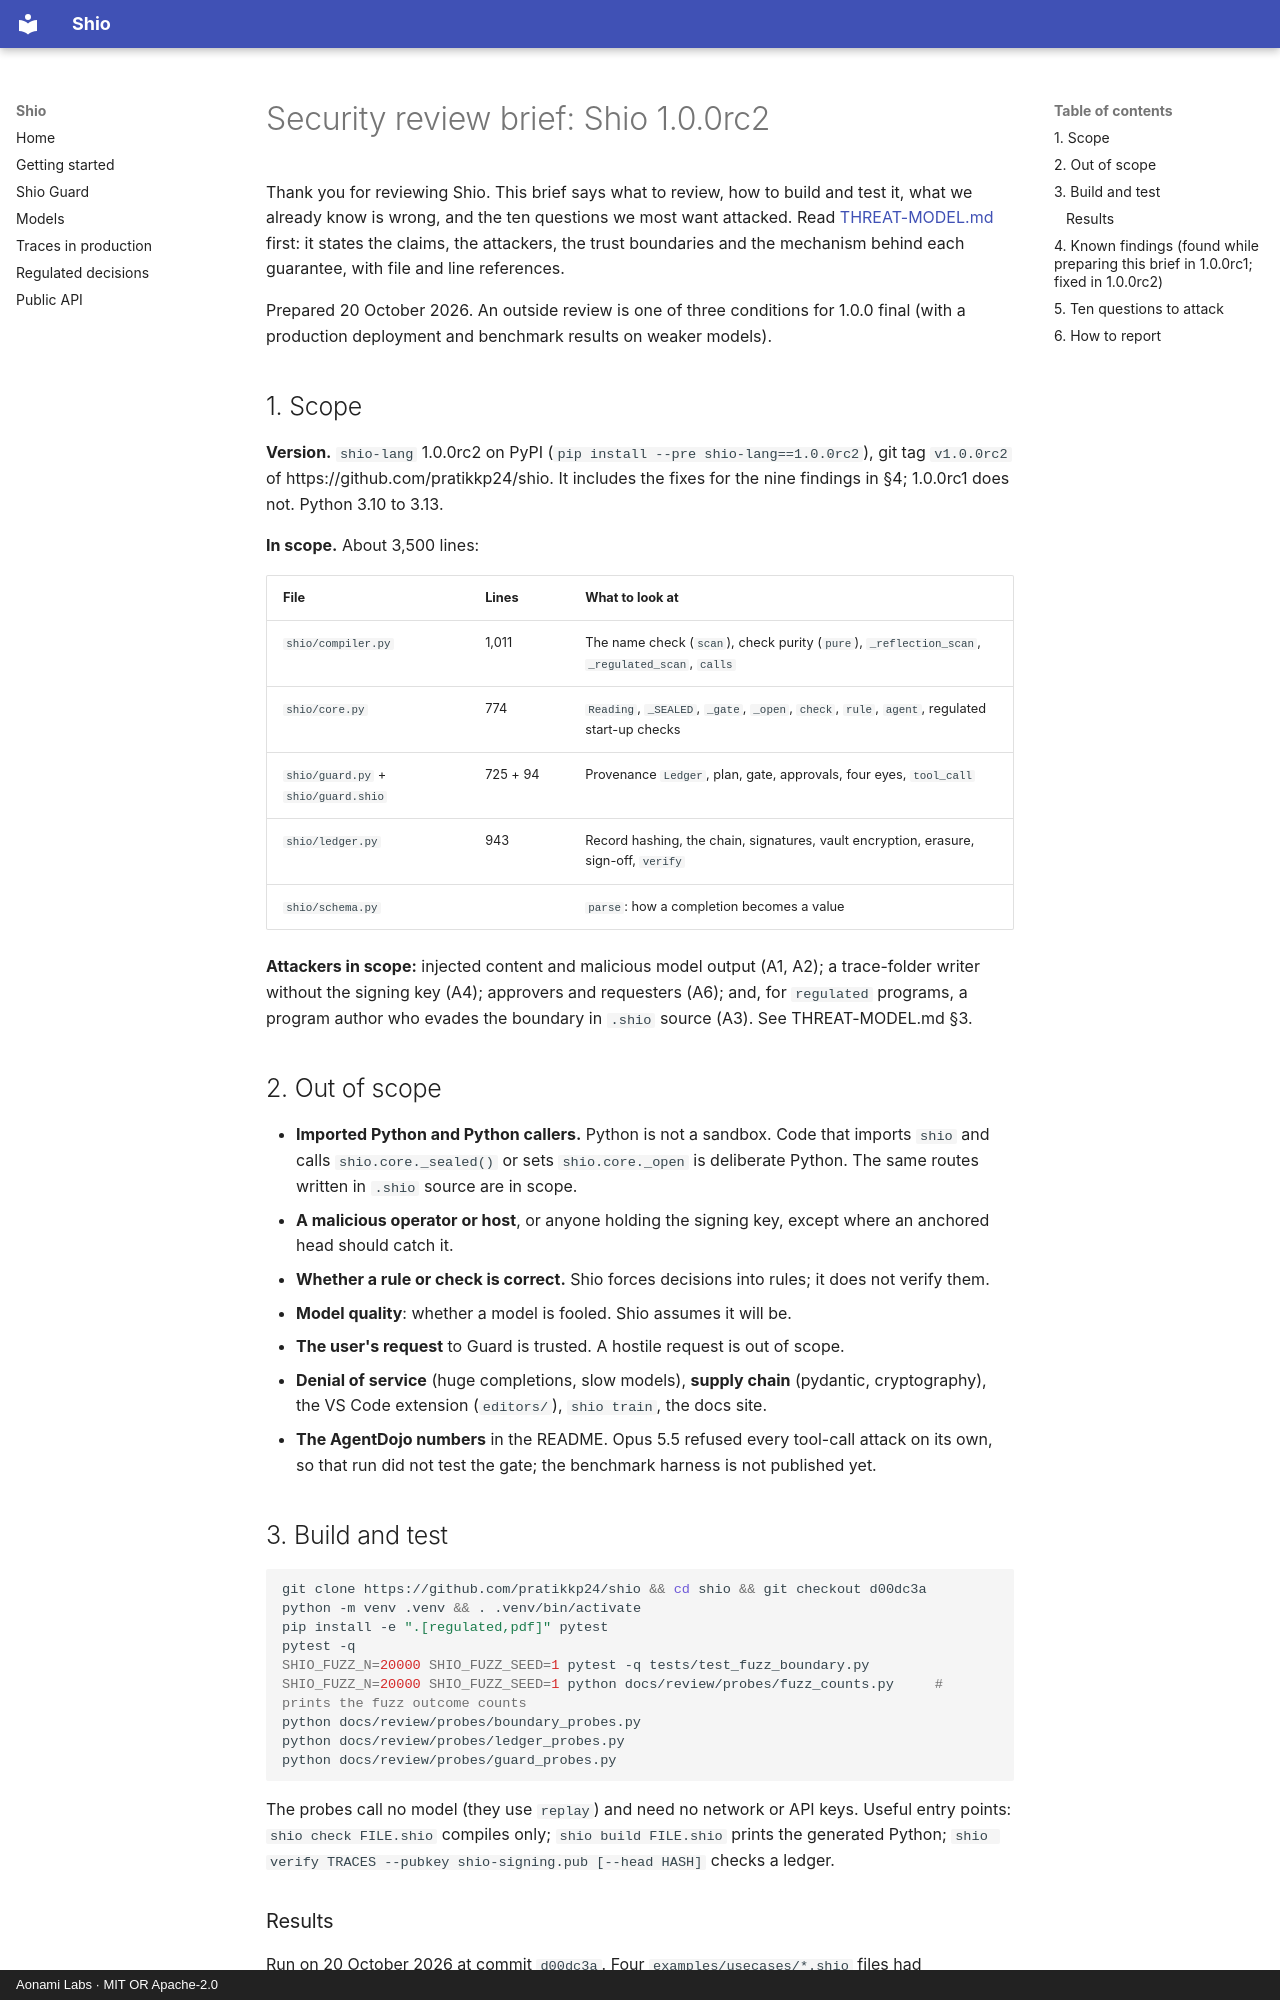

repository: pratikkp24/shio · page: REVIEW-BRIEF/index.html · generator: mkdocs · copyright: Aonami Labs · MIT OR Apache-2.0

# Security review brief: Shio 1.0.0rc2

Thank you for reviewing Shio. This brief says what to review, how to build and test it, what we already know is
wrong, and the ten questions we most want attacked. Read [THREAT-MODEL.md](THREAT-MODEL.md) first: it states the
claims, the attackers, the trust boundaries and the mechanism behind each guarantee, with file and line references.

Prepared 20 October 2026. An outside review is one of three conditions for 1.0.0 final (with a production deployment
and benchmark results on weaker models).

## 1. Scope

**Version.** `shio-lang` 1.0.0rc2 on PyPI (`pip install --pre shio-lang==1.0.0rc2`), git tag `v1.0.0rc2` of
https://github.com/pratikkp24/shio. It includes the fixes for the nine findings in §4; 1.0.0rc1 does not. Python 3.10 to 3.13.

**In scope.** About 3,500 lines:

| File | Lines | What to look at |
|---|---|---|
| `shio/compiler.py` | 1,011 | The name check (`scan`), check purity (`pure`), `_reflection_scan`, `_regulated_scan`, `calls` |
| `shio/core.py` | 774 | `Reading`, `_SEALED`, `_gate`, `_open`, `check`, `rule`, `agent`, regulated start-up checks |
| `shio/guard.py` + `shio/guard.shio` | 725 + 94 | Provenance `Ledger`, plan, gate, approvals, four eyes, `tool_call` |
| `shio/ledger.py` | 943 | Record hashing, the chain, signatures, vault encryption, erasure, sign-off, `verify` |
| `shio/schema.py` | | `parse`: how a completion becomes a value |

**Attackers in scope:** injected content and malicious model output (A1, A2); a trace-folder writer without the
signing key (A4); approvers and requesters (A6); and, for `regulated` programs, a program author who evades the
boundary in `.shio` source (A3). See THREAT-MODEL.md §3.

## 2. Out of scope

- **Imported Python and Python callers.** Python is not a sandbox. Code that imports `shio` and calls
  `shio.core._sealed()` or sets `shio.core._open` is deliberate Python. The same routes written in `.shio` source are
  in scope.
- **A malicious operator or host**, or anyone holding the signing key, except where an anchored head should catch it.
- **Whether a rule or check is correct.** Shio forces decisions into rules; it does not verify them.
- **Model quality**: whether a model is fooled. Shio assumes it will be.
- **The user's request** to Guard is trusted. A hostile request is out of scope.
- **Denial of service** (huge completions, slow models), **supply chain** (pydantic, cryptography), the VS Code
  extension (`editors/`), `shio train`, the docs site.
- **The AgentDojo numbers** in the README. Opus 5.5 refused every tool-call attack on its own, so that run did not
  test the gate; the benchmark harness is not published yet.

## 3. Build and test

```bash
git clone https://github.com/pratikkp24/shio && cd shio && git checkout d00dc3a
python -m venv .venv && . .venv/bin/activate
pip install -e ".[regulated,pdf]" pytest
pytest -q
SHIO_FUZZ_N=20000 SHIO_FUZZ_SEED=1 pytest -q tests/test_fuzz_boundary.py
SHIO_FUZZ_N=20000 SHIO_FUZZ_SEED=1 python docs/review/probes/fuzz_counts.py     # prints the fuzz outcome counts
python docs/review/probes/boundary_probes.py
python docs/review/probes/ledger_probes.py
python docs/review/probes/guard_probes.py
```

The probes call no model (they use `replay`) and need no network or API keys. Useful entry points:
`shio check FILE.shio` compiles only; `shio build FILE.shio` prints the generated Python;
`shio verify TRACES --pubkey shio-signing.pub [--head HASH]` checks a ledger.
